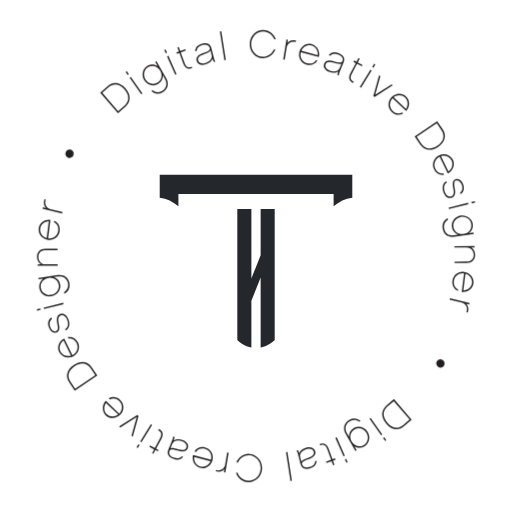
t = 0.00 s
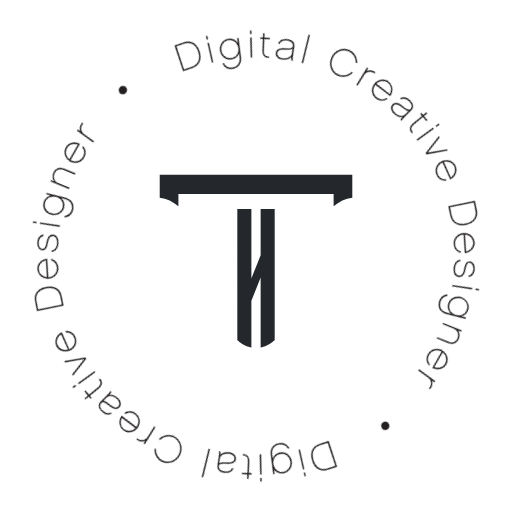
t = 0.63 s
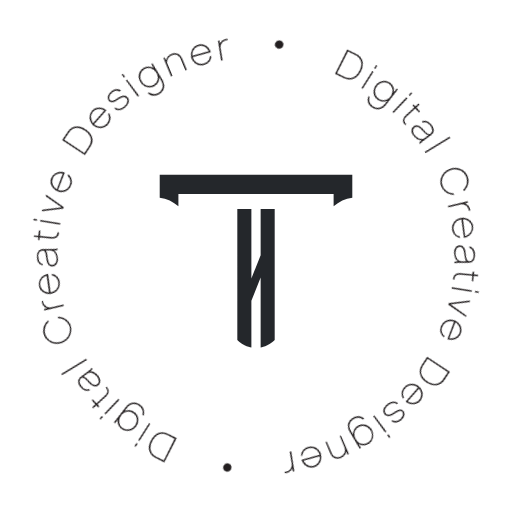
t = 1.88 s
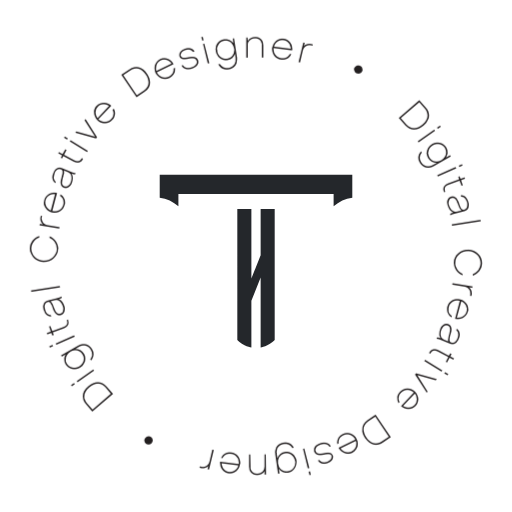
t = 2.50 s
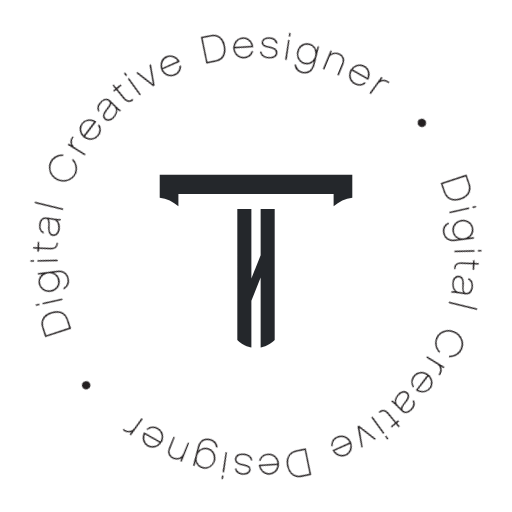
t = 3.13 s
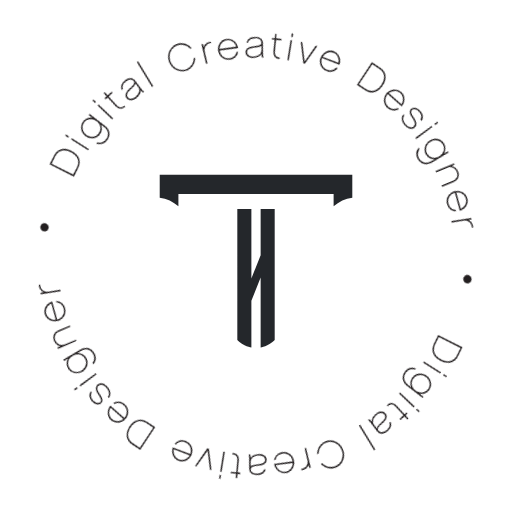
t = 4.38 s

The animated SVG that drew these frames (rendered in a browser with its animation timeline set to each time). Animation: 1 CSS @keyframes rule; one cycle of 5.00 s, repeats indefinitely.

<svg xmlns="http://www.w3.org/2000/svg" xmlns:xlink="http://www.w3.org/1999/xlink" id="e8u7aLbxHEo1" viewBox="0 0 900 900"><style><![CDATA[#e8u7aLbxHEo4_tr {animation: e8u7aLbxHEo4_tr__tr 5000ms linear infinite normal forwards}@keyframes e8u7aLbxHEo4_tr__tr { 0% {transform: translate(450.000033px,450.000071px) rotate(0deg)} 50% {transform: translate(450.000033px,450.000071px) rotate(90deg)} 100% {transform: translate(450.000033px,450.000071px) rotate(180deg)}}]]></style><rect id="e8u7aLbxHEo2" width="272.215" height="272.215" rx="0" ry="0" transform="matrix(3.30621 0 0 3.306208 0.000023 0.000295)" clip-rule="evenodd" fill="none" fill-rule="evenodd" stroke="none" stroke-width="1" stroke-linejoin="round" stroke-miterlimit="2"></rect><path id="e8u7aLbxHEo3" d="M133.66,154.391L133.66,117.417L126.184,117.417L126.184,187.086C126.688,187.623,127.938,188.803,130.021,189.841C131.587,190.622,132.852,190.94,133.66,191.068L133.66,166.26L138.582,153.831L138.584,153.859L138.584,191.071C139.35,190.941,140.543,190.621,142.107,189.841C144.25,188.773,145.538,187.604,146.059,187.071L146.059,117.417L138.584,117.417L138.584,141.957L133.66,154.391ZM177.382,115.988C180.163,113.463,183.636,111.856,187.316,111.401L187.316,99.227L84.927,99.227L84.927,111.401C88.623,111.858,92.104,113.469,94.861,115.986L94.861,109.436L177.382,109.436L177.382,115.988Z" transform="matrix(3.306209 0 0 3.306208 -0.032155 -20.851312)" clip-rule="evenodd" fill="rgb(36,39,43)" fill-rule="evenodd" stroke="none" stroke-width="1" stroke-linejoin="round" stroke-miterlimit="2"></path><g id="e8u7aLbxHEo4_tr" transform="translate(450.000033,450.000071) rotate(0)"><path id="e8u7aLbxHEo4" d="M125.658,245.899L126.489,245.926C127.563,243.569,129.839,241.978,132.435,242.062C135.946,242.175,138.695,245.278,138.575,249.017C138.456,252.714,135.513,255.656,132.002,255.543C129.343,255.458,127.174,253.745,126.295,251.326L125.464,251.299C126.37,254.156,128.883,256.212,131.978,256.312C135.924,256.438,139.211,253.175,139.343,249.042C139.477,244.887,136.407,241.42,132.46,241.293C129.448,241.196,126.787,243.107,125.658,245.899ZM154.418,255.689L155.178,255.571L152.804,240.292L152.044,240.41L154.418,255.689ZM114.706,250.595C116.115,250.994,117.409,250.805,118.467,250.136C118.797,249.916,119.077,249.625,119.318,249.306L119.03,251.07L119.809,251.198L121.536,240.635L120.757,240.507L119.714,246.886C119.533,247.994,118.955,248.952,118.085,249.505C117.325,250.034,116.195,250.249,114.82,249.898L114.706,250.595ZM157.595,239.526C157.858,239.888,158.195,240.617,158.328,241.141L159.823,247.001C160.321,248.954,162.099,249.702,164.697,249.039C167.033,248.444,168.311,246.981,168.302,245.01L167.537,245.205C167.453,246.728,166.405,247.832,164.512,248.314C162.981,248.705,161.056,248.724,160.568,246.811C160.244,245.542,161.713,244.91,163.952,244.103C166.116,243.337,168.173,242.233,167.572,239.877C167.063,237.883,164.879,237.475,163.066,237.937C161.012,238.461,159.606,239.592,159.078,240.971L159.027,240.769C158.863,240.125,158.639,239.667,158.36,239.331L157.595,239.526ZM102.605,241.937C101.875,244.538,103.241,247.909,106.336,248.726C109.189,249.48,112.148,247.639,112.944,244.625C113.74,241.611,112.036,238.624,109.082,237.844C106.651,237.201,104.659,237.986,103.346,240.026L104.13,240.233C104.993,238.999,106.454,237.945,108.886,238.587C111.397,239.251,112.881,241.771,112.19,244.469L102.605,241.937ZM111.913,245.191C110.982,247.331,108.728,248.541,106.538,247.963C104.367,247.389,102.985,245.218,103.212,242.892L111.913,245.191ZM176.026,244.443L173.313,245.435L173.577,246.157L176.29,245.165L177.075,247.313L177.798,247.049L177.013,244.901L178.379,244.402L178.115,243.68L176.749,244.179L174.608,238.323C173.787,236.078,171.997,235.117,169.902,236.105L170.145,236.768C172.029,235.991,173.258,236.869,173.886,238.587L176.026,244.443ZM184.115,246.023L184.818,245.712L184.046,243.963L183.343,244.273L184.115,246.023ZM159.602,243.025C159.042,240.83,161.021,239.253,163.256,238.682C164.283,238.421,166.335,238.391,166.771,240.102C167.136,241.532,166.289,242.499,163.697,243.439C162.298,243.924,160.824,244.451,160.208,245.401L159.602,243.025ZM92.01,232.074C92.007,232.522,91.844,233.308,91.641,233.809L89.363,239.411C88.603,241.279,89.589,242.936,92.073,243.946C94.306,244.854,96.204,244.437,97.367,242.846L96.635,242.548C95.663,243.723,94.165,243.989,92.355,243.253C90.892,242.658,89.331,241.53,90.075,239.701C90.568,238.488,92.125,238.852,94.406,239.533C96.602,240.201,98.912,240.535,99.828,238.282C100.603,236.376,99.088,234.751,97.355,234.046C95.391,233.248,93.589,233.322,92.345,234.118L92.424,233.925C92.674,233.309,92.766,232.808,92.741,232.372L92.01,232.074ZM182.612,242.619L183.316,242.309L178.994,232.517L178.29,232.828L182.612,242.619ZM82.287,238.225L79.737,236.867L79.376,237.546L81.926,238.903L80.852,240.921L81.53,241.283L82.605,239.265L83.889,239.948L84.25,239.269L82.966,238.586L85.895,233.082C87.018,230.972,86.539,228.998,84.405,228.098L84.073,228.722C85.91,229.605,86.076,231.106,85.217,232.721L82.287,238.225ZM188.941,239.756L189.609,239.375L188.363,237.191C189.938,238.231,191.928,238.364,193.697,237.355C196.26,235.893,197.081,232.507,195.536,229.798C194.012,227.126,190.69,226.126,188.127,227.588C186.358,228.597,185.459,230.377,185.542,232.244L184.451,230.33C183.02,227.821,183.628,225.321,186.011,223.962C187.798,222.942,189.621,223.075,190.999,224.275L191.703,223.874C190.052,222.279,187.815,222.048,185.63,223.294C182.886,224.859,182.146,227.841,183.783,230.711L188.941,239.756ZM91.547,236.081C92.4,233.983,94.929,233.889,97.066,234.758C98.047,235.158,99.716,236.352,99.05,237.988C98.494,239.355,97.238,239.63,94.595,238.847C93.181,238.406,91.683,237.954,90.623,238.353L91.547,236.081ZM72.578,237.806L73.231,238.212L74.24,236.588L73.587,236.182L72.578,237.806ZM186.943,234.699C185.563,232.28,186.225,229.582,188.518,228.274C190.721,227.018,193.561,227.887,194.868,230.179C196.196,232.508,195.508,235.413,193.306,236.669C191.013,237.977,188.343,237.155,186.943,234.699ZM74.542,234.647L75.195,235.053L80.848,225.964L80.195,225.558L74.542,234.647ZM204.743,234.444L205.371,234.001L204.271,232.438L203.642,232.88L204.743,234.444ZM63.285,226.739L63.953,227.235L72.673,221.699L69.892,231.647L70.559,232.142L73.638,221.096L72.971,220.601L63.285,226.739ZM202.601,231.402L203.23,230.959L197.068,222.207L196.439,222.65L202.601,231.402ZM205.356,225.241C208.304,228.654,211.866,229.12,214.917,226.485L218.849,223.089L209.421,212.173L205.489,215.569C202.485,218.164,202.449,221.875,205.356,225.241ZM205.938,224.738C203.303,221.687,203.318,218.461,205.992,216.151L209.342,213.258L217.765,223.009L214.414,225.903C211.693,228.253,208.615,227.836,205.938,224.738ZM56.217,213.106C54.334,215.043,53.925,218.657,56.254,220.853C58.401,222.878,61.88,222.672,64.018,220.404C66.157,218.136,66.085,214.698,63.862,212.602C62.033,210.877,59.908,210.616,57.781,211.781L58.371,212.337C59.718,211.665,61.505,211.436,63.335,213.161C65.225,214.943,65.326,217.866,63.43,219.907L56.217,213.106ZM62.842,220.409C61.003,221.845,58.444,221.832,56.796,220.278C55.163,218.739,54.984,216.171,56.295,214.236L62.842,220.409ZM39.233,194.022C35.489,196.536,34.596,200.015,36.843,203.362L39.74,207.676L51.714,199.635L48.818,195.322C46.605,192.026,42.926,191.542,39.233,194.022ZM39.662,194.66C43.009,192.413,46.21,192.817,48.179,195.75L50.647,199.425L39.949,206.608L37.482,202.933C35.477,199.948,36.263,196.943,39.662,194.66ZM232.263,192.097043C231.633,193.125043,231.944,194.486043,233.007,195.138043C234.035,195.768043,235.407,195.438043,236.037,194.411043C236.688,193.347043,236.348,191.993043,235.321,191.363043C234.257,190.712043,232.914,191.034043,232.263,192.097043ZM34.118,179.889C31.672,181.038,30.016,184.276,31.421,187.152C32.717,189.803,36.045,190.837,38.846,189.468C41.647,188.099,42.791,184.856,41.45,182.112C40.346,179.852,38.449,178.859,36.048,179.2L36.404,179.928C37.902,179.774,39.655,180.19,40.759,182.449C41.9,184.783,40.964,187.554,38.471,188.796L34.118,179.889ZM37.743,189.058C35.515,189.754,33.126,188.84,32.131,186.805C31.145,184.788,31.883,182.322,33.792,180.973L37.743,189.058ZM31.945,166.963C29.934,167.764,30.052,169.899,30.46,172.11C30.915,174.459,30.906,175.648,29.753,176.066C28.581,176.491,27.251,175.498,26.623,173.669C26.002,171.861,26.39,170.431,27.604,169.553L27.348,168.806C25.668,169.866,25.172,171.685,25.942,173.925C26.812,176.461,28.634,177.286,30.01,176.813C32.001,176.085,31.553,173.822,31.208,171.985C30.711,169.387,30.996,168.168,32.221,167.704C32.738,167.482,33.29,167.49,33.785,167.716C34.597,168.096,35.341,168.983,35.76,170.202C36.496,172.344,36.13,174.096,34.62,175.01L34.87,175.737C36.819,174.694,37.319,172.501,36.441,169.946C35.955,168.531,35.111,167.48,34.114,167.009C33.434,166.694,32.646,166.701,31.945,166.963ZM248.657,166.142C249.162,164.768,249.072,163.463,248.485,162.358C248.291,162.011,248.022,161.711,247.723,161.446L249.46,161.867L249.646,161.1L239.244,158.575L239.058,159.343L245.339,160.867C246.43,161.132,247.342,161.781,247.827,162.69C248.296,163.488,248.425,164.632,247.971,165.976L248.657,166.142ZM19.573,164.425L19.757,165.172L21.613,164.715L21.43,163.968L19.573,164.425ZM23.186,163.536L23.369,164.283L33.763,161.727L33.579,160.98L23.186,163.536ZM20.377,147.743L20.488,148.504L22.976,148.14C21.434,149.227,20.584,151.031,20.879,153.047C21.306,155.967,24.16,157.965,27.245,157.515C30.288,157.07,32.431,154.341,32.004,151.421C31.71,149.406,30.38,147.92,28.611,147.317L30.791,146.998C33.649,146.581,35.756,148.058,36.152,150.773C36.45,152.809,35.662,154.457,34.042,155.303L34.159,156.105C36.246,155.149,37.277,153.15,36.913,150.662C36.457,147.536,33.95,145.76,30.68,146.238L20.377,147.743ZM25.814,147.726C28.57,147.323,30.841,148.923,31.223,151.535C31.59,154.044,29.745,156.372,27.134,156.754C24.481,157.141,22.027,155.442,21.66,152.933C21.279,150.321,23.018,148.134,25.814,147.726ZM245.469,155.171C248.145,155.545,251.301,153.738,251.696,150.562C252.059,147.633,249.838,144.949,246.744,144.565C243.65,144.181,240.919,146.271,240.543,149.303C240.233,151.798,241.279,153.667,243.476,154.693L243.576,153.889C242.237,153.199,240.996,151.893,241.306,149.398C241.626,146.819,243.924,145.011,246.69,145.333L245.469,155.171ZM247.443,145.51C249.689,146.145,251.191,148.216,250.912,150.465C250.636,152.692,248.67,154.354,246.335,154.441L247.443,145.51ZM24.138,132.288C21.353,132.304,19.638,133.936,19.654,136.679C19.664,138.383,20.483,139.771,21.755,140.532L19.947,140.543L19.952,141.312L30.655,141.248L30.65,140.479L24.187,140.518C22.025,140.531,20.415,138.857,20.402,136.695C20.388,134.347,21.794,133.071,24.142,133.057L30.606,133.018L30.601,132.249L24.138,132.288ZM248.108,139.824C250.893,139.806,252.608,138.174,252.59,135.431C252.579,133.727,251.76,132.339,250.487,131.578L252.295,131.567L252.29,130.798L241.587,130.866L241.592,131.635L248.056,131.594C250.217,131.58,251.828,133.253,251.842,135.415C251.857,137.763,250.452,139.04,248.103,139.055L241.64,139.096L241.645,139.865L248.108,139.824ZM26.792,116.921C24.116,116.544,20.958,118.348,20.56,121.524C20.193,124.452,22.412,127.139,25.505,127.526C28.598,127.914,31.332,125.826,31.711,122.795C32.024,120.3,30.98,118.43,28.784,117.401L28.684,118.206C30.021,118.897,31.261,120.204,30.948,122.699C30.625,125.277,28.325,127.083,25.56,126.758L26.792,116.921ZM24.807,126.58C22.562,125.943,21.062,123.87,21.344,121.622C21.623,119.395,23.59,117.735,25.925,117.651L24.807,126.58ZM251.857,124.34L251.745,123.579L249.257,123.946C250.798,122.858,251.645,121.052,251.348,119.037C250.918,116.118,248.06,114.123,244.976,114.578C241.933,115.027,239.794,117.758,240.225,120.678C240.522,122.693,241.854,124.177,243.623,124.777L241.444,125.099C238.586,125.52,236.478,124.045,236.078,121.331C235.777,119.296,236.564,117.646,238.182,116.798L238.064,115.997C235.978,116.955,234.95,118.956,235.317,121.444C235.778,124.569,238.287,126.342,241.556,125.859L251.857,124.34ZM246.42,124.365C243.665,124.771,241.391,123.174,241.006,120.563C240.636,118.054,242.477,115.724,245.089,115.339C247.741,114.948,250.197,116.644,250.567,119.152C250.952,121.764,249.216,123.952,246.42,124.365ZM23.621,105.937C23.115,107.311,23.202,108.616,23.788,109.721C23.981,110.068,24.25,110.369,24.549,110.635L22.813,110.211L22.625,110.978L33.023,113.518L33.21,112.751L26.931,111.217C25.841,110.95,24.93,110.3,24.447,109.39C23.979,108.591,23.851,107.448,24.308,106.104L23.621,105.937ZM249.03,108.566L248.846,107.819L238.456,110.389L238.64,111.136L249.03,108.566ZM252.642,107.672L252.457,106.926L250.601,107.385L250.786,108.131L252.642,107.672ZM240.255,105.111C242.264,104.307,242.142,102.172,241.731,99.962C241.272,97.614,241.279,96.424,242.431,96.004C243.603,95.577,244.934,96.569,245.565,98.396C246.189,100.203,245.804,101.633,244.591,102.514L244.849,103.26C246.526,102.197,247.019,100.378,246.246,98.138C245.371,95.604,243.548,94.783,242.173,95.257C240.183,95.989,240.634,98.251,240.983,100.088C241.484,102.685,241.201,103.904,239.977,104.371C239.46,104.593,238.908,104.586,238.413,104.361C237.6,103.982,236.855,103.097,236.434,101.879C235.695,99.737,236.057,97.985,237.565,97.068L237.314,96.342C235.367,97.388,234.871,99.582,235.753,102.136C236.242,103.55,237.088,104.599,238.085,105.068C238.766,105.383,239.554,105.375,240.255,105.111ZM238.077,92.229C240.522,91.077,242.174,87.837,240.765,84.963C239.467,82.313,236.138,81.283,233.339,82.655C230.539,84.027,229.398,87.271,230.743,90.014C231.849,92.272,233.747,93.263,236.148,92.92L235.791,92.192C234.293,92.348,232.54,91.934,231.433,89.676C230.29,87.343,231.223,84.571,233.714,83.327L238.077,92.229ZM234.441,83.063C236.668,82.365,239.059,83.276,240.056,85.311C241.044,87.326,240.309,89.793,238.402,91.144L234.441,83.063ZM38.926,82.777C39.506,81.721,39.131,80.376,38.039,79.775C36.982,79.195,35.628,79.588,35.047,80.644C34.446,81.737,34.849,83.073,35.905,83.654C36.998,84.255,38.325,83.87,38.926,82.777ZM232.94,78.091C236.682,75.573,237.572,72.093,235.321,68.748L232.42,64.438L220.454,72.49L223.354,76.801C225.57,80.094,229.25,80.574,232.94,78.091ZM232.511,77.453C229.166,79.704,225.965,79.303,223.992,76.371L221.521,72.699L232.211,65.505L234.683,69.178C236.69,72.161,235.908,75.167,232.511,77.453ZM215.918,59.001C217.799,57.062,218.204,53.447,215.872,51.254C213.723,49.232,210.245,49.441,208.109,51.712C205.972,53.983,206.048,57.421,208.273,59.514C210.105,61.237,212.23,61.496,214.356,60.328L213.765,59.773C212.419,60.446,210.632,60.677,208.8,58.954C206.908,57.174,206.804,54.251,208.697,52.209L215.918,59.001ZM66.764,47.078C63.812,43.668,60.25,43.206,57.202,45.845L53.274,49.245L62.714,60.15L66.643,56.749C69.644,54.151,69.675,50.441,66.764,47.078ZM66.183,47.581C68.822,50.63,68.811,53.856,66.139,56.168L62.792,59.066L54.359,49.324L57.705,46.426C60.424,44.073,63.503,44.486,66.183,47.581ZM209.285,51.705C211.123,50.267,213.681,50.277,215.331,51.829C216.966,53.367,217.147,55.935,215.839,57.871L209.285,51.705ZM208.825,45.369L208.157,44.874L199.444,50.421L202.212,40.47L201.544,39.975L198.479,51.025L199.147,51.52L208.825,45.369ZM69.54,40.894L68.912,41.337L75.082,50.083L75.71,49.64L69.54,40.894ZM83.175,32.534L82.507,32.915L83.756,35.098C82.181,34.06,80.19,33.929,78.422,34.941C75.861,36.406,75.045,39.793,76.592,42.499C78.119,45.17,81.443,46.166,84.004,44.701C85.772,43.69,86.669,41.908,86.583,40.042L87.677,41.954C89.111,44.462,88.506,46.962,86.125,48.324C84.339,49.346,82.516,49.215,81.137,48.017L80.433,48.419C82.086,50.012,84.324,50.24,86.507,48.992C89.249,47.424,89.985,44.441,88.344,41.572L83.175,32.534ZM197.58,37.491L196.927,37.086L191.286,46.182L191.939,46.587L197.58,37.491ZM85.18,37.588C86.562,40.006,85.904,42.705,83.612,44.015C81.411,45.274,78.57,44.409,77.26,42.118C75.929,39.79,76.613,36.885,78.814,35.626C81.106,34.316,83.777,35.134,85.18,37.588ZM189.814,33.915L192.367,35.268L192.727,34.589L190.175,33.235L191.246,31.216L190.567,30.855L189.495,32.875L188.21,32.193L187.85,32.873L189.135,33.554L186.214,39.063C185.094,41.174,185.577,43.147,187.712,44.045L188.043,43.42C186.205,42.54,186.036,41.039,186.893,39.423L189.814,33.915ZM180.144,40.1C180.146,39.652,180.308,38.866,180.511,38.365L182.782,32.76C183.539,30.891,182.551,29.235,180.066,28.228C177.832,27.323,175.935,27.742,174.774,29.335L175.506,29.632C176.476,28.455,177.975,28.188,179.785,28.921C181.249,29.515,182.811,30.641,182.07,32.471C181.578,33.684,180.02,33.322,177.739,32.644C175.542,31.978,173.231,31.648,172.318,33.901C171.545,35.808,173.063,37.432,174.796,38.135C176.761,38.931,178.564,38.854,179.806,38.057L179.728,38.249C179.478,38.866,179.387,39.367,179.412,39.803L180.144,40.1ZM67.396,37.854L66.767,38.297L67.869,39.86L68.498,39.416L67.396,37.854ZM89.512,29.656L88.809,29.967L93.144,39.754L93.847,39.442L89.512,29.656ZM180.602,36.092C179.751,38.192,177.223,38.288,175.085,37.422C174.103,37.024,172.433,35.831,173.096,34.194C173.651,32.827,174.906,32.551,177.55,33.33C178.965,33.769,180.464,34.22,181.523,33.819L180.602,36.092ZM96.073,27.832L98.784,26.836L98.519,26.114L95.807,27.11L95.019,24.964L94.297,25.23L95.086,27.375L93.72,27.877L93.985,28.599L95.351,28.097L97.501,33.95C98.325,36.193,100.116,37.151,102.21,36.161L101.966,35.498C100.083,36.278,98.853,35.401,98.223,33.685L96.073,27.832ZM199.541,34.33L198.887,33.924L197.88,35.549L198.533,35.955L199.541,34.33ZM169.518,30.245C170.245,27.642,168.873,24.274,165.778,23.461C162.923,22.711,159.968,24.556,159.176,27.571C158.384,30.586,160.092,33.571,163.047,34.347C165.479,34.986,167.47,34.198,168.78,32.157L167.996,31.951C167.134,33.186,165.675,34.242,163.243,33.603C160.73,32.943,159.242,30.425,159.93,27.726L169.518,30.245ZM114.508,32.72C114.244,32.359,113.907,31.63,113.772,31.107L112.268,25.249C111.766,23.296,109.987,22.552,107.39,23.219C105.055,23.818,103.779,25.283,103.792,27.254L104.557,27.058C104.638,25.535,105.684,24.429,107.576,23.943C109.106,23.55,111.032,23.528,111.523,25.44C111.849,26.708,110.381,27.343,108.143,28.154C105.98,28.924,103.926,30.031,104.531,32.386C105.042,34.379,107.228,34.783,109.039,34.318C111.093,33.79,112.497,32.657,113.022,31.278L113.074,31.479C113.239,32.123,113.464,32.58,113.743,32.916L114.508,32.72ZM112.495,29.225C113.058,31.419,111.082,32.999,108.848,33.573C107.821,33.837,105.77,33.87,105.331,32.159C104.964,30.73,105.809,29.761,108.399,28.817C109.797,28.329,111.271,27.801,111.885,26.849L112.495,29.225ZM117.644,16.554L116.884,16.674L119.284,31.949L120.044,31.83L117.644,16.554ZM157.387,21.6C155.978,21.203,154.684,21.394,153.627,22.065C153.297,22.285,153.018,22.576,152.777,22.895L153.063,21.131L152.283,21.005L150.571,31.57L151.351,31.696L152.385,25.316C152.564,24.208,153.141,23.249,154.009,22.695C154.769,22.165,155.899,21.948,157.274,22.298L157.387,21.6ZM146.424,26.31L145.593,26.284C144.522,28.642,142.247,30.234,139.65,30.153C136.14,30.043,133.388,26.942,133.505,23.203C133.62,19.506,136.561,16.562,140.072,16.671C142.731,16.755,144.902,18.465,145.783,20.884L146.614,20.91C145.705,18.054,143.191,16,140.096,15.903C136.149,15.779,132.866,19.045,132.736,23.179C132.606,27.334,135.679,30.798,139.626,30.922C142.638,31.016,145.297,29.103,146.424,26.31ZM160.206,27.004C161.133,24.862,163.386,23.649,165.577,24.225C167.748,24.795,169.134,26.964,168.91,29.29L160.206,27.004ZM88.006,26.255L87.303,26.566L88.077,28.314L88.78,28.003L88.006,26.255Z" transform="scale(3.306209,3.306208) translate(-136.107536,-136.107574)" clip-rule="evenodd" fill="rgb(35,31,32)" stroke="none" stroke-width="1" stroke-linejoin="round" stroke-miterlimit="2"></path></g></svg>